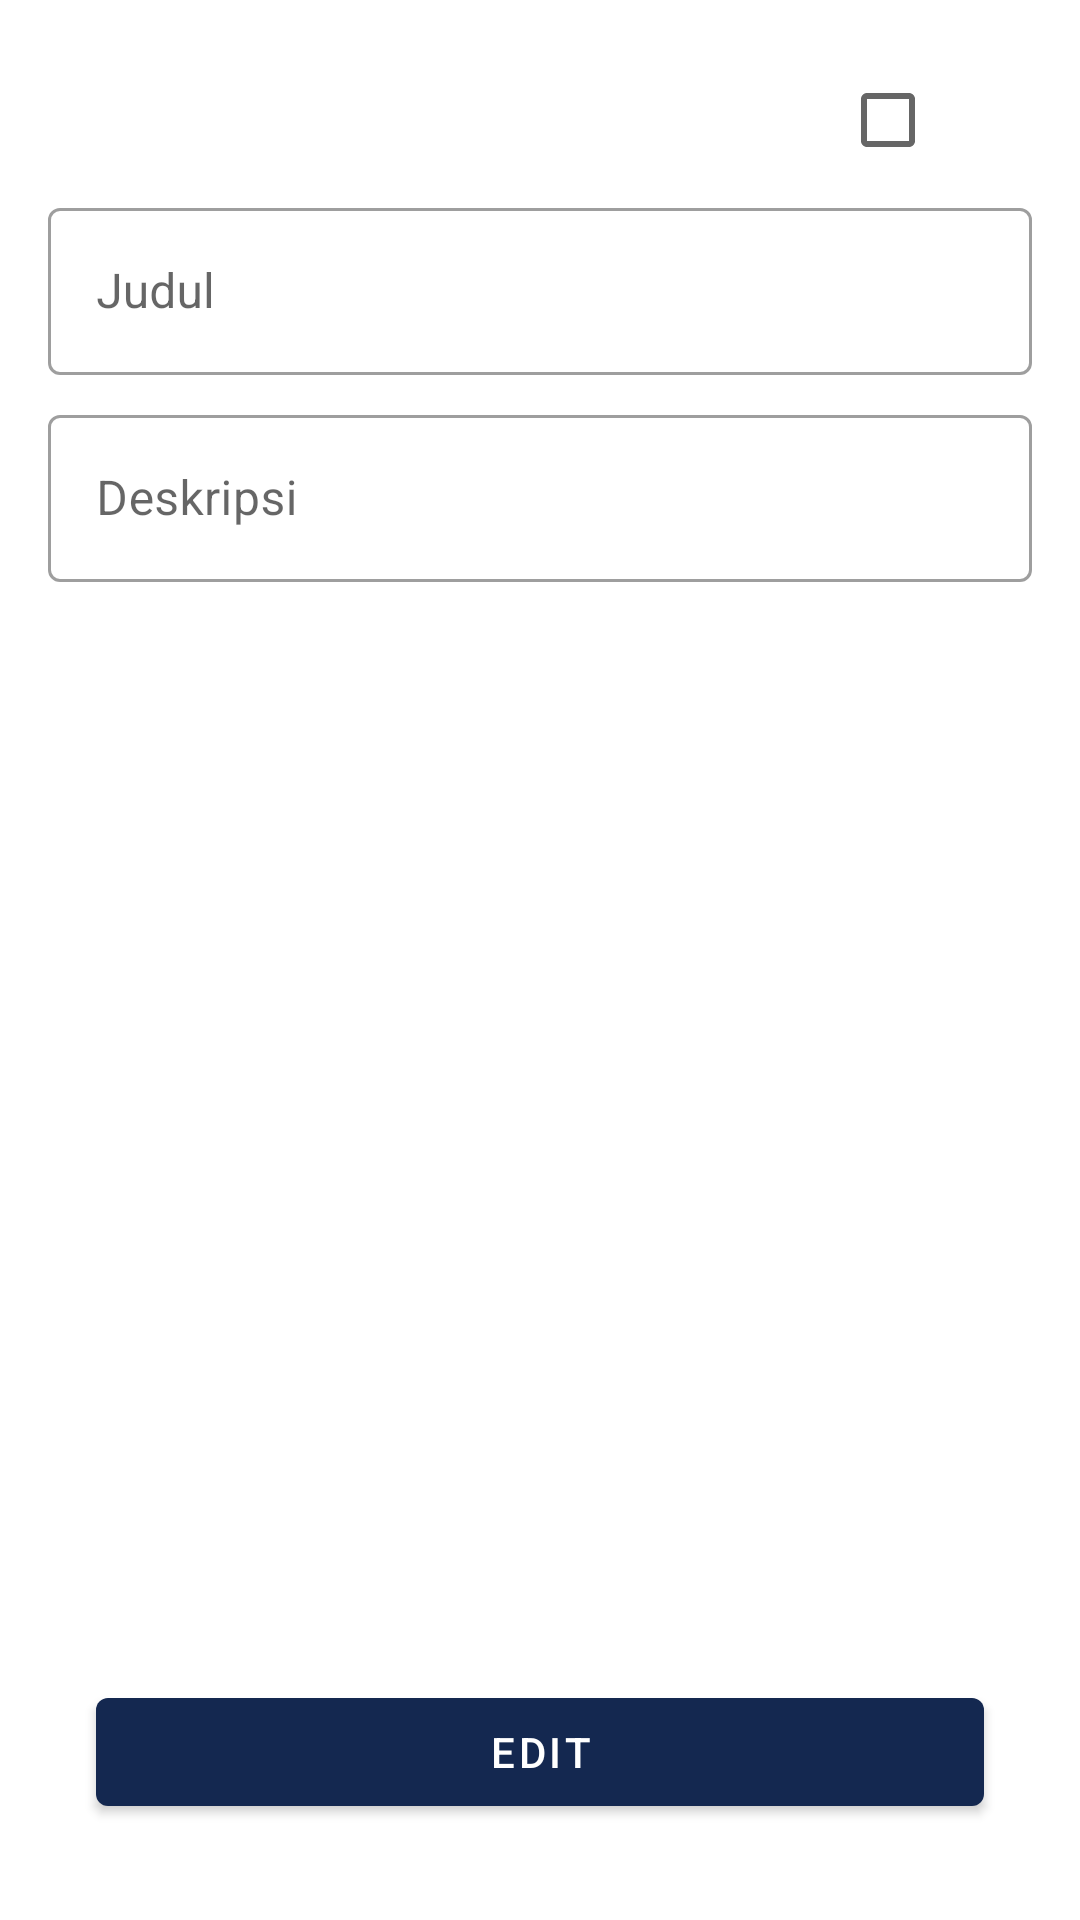

Produce the Android XML layout that renders to this screen, including the resource entries it uses.
<!-- AndroidManifest.xml: application theme Theme.ToDoList -->
<!-- res/layout/activity_detail.xml -->
<?xml version="1.0" encoding="utf-8"?>
<androidx.constraintlayout.widget.ConstraintLayout
    xmlns:android="http://schemas.android.com/apk/res/android"
    xmlns:app="http://schemas.android.com/apk/res-auto"
    xmlns:tools="http://schemas.android.com/tools"
    android:layout_width="match_parent"
    android:layout_height="match_parent"
    tools:context=".ui.DetailActivity">

    <CheckBox
        android:id="@+id/ket_cbox"
        android:layout_width="wrap_content"
        android:layout_height="wrap_content"
        android:layout_marginTop="16dp"
        android:layout_marginEnd="32dp"
        app:layout_constraintEnd_toEndOf="parent"
        app:layout_constraintTop_toTopOf="parent" />

    <com.google.android.material.textfield.TextInputLayout
        android:id="@+id/layoutTF1"
        style="@style/Widget.MaterialComponents.TextInputLayout.OutlinedBox"
        android:layout_width="match_parent"
        android:layout_height="wrap_content"
        android:layout_marginHorizontal="16dp"
        android:hint="@string/noteTitle"
        app:layout_constraintEnd_toEndOf="parent"
        app:layout_constraintStart_toStartOf="parent"
        app:layout_constraintTop_toBottomOf="@+id/ket_cbox">

        <com.google.android.material.textfield.TextInputEditText
            android:id="@+id/inputTitle"
            android:layout_width="match_parent"
            android:layout_height="wrap_content" />

    </com.google.android.material.textfield.TextInputLayout>

    <com.google.android.material.textfield.TextInputLayout
        android:id="@+id/layoutTF2"
        style="@style/Widget.MaterialComponents.TextInputLayout.OutlinedBox"
        android:layout_width="match_parent"
        android:layout_height="wrap_content"
        android:layout_marginHorizontal="16dp"
        android:layout_marginTop="8dp"
        android:hint="@string/noteDescription"
        app:layout_constraintEnd_toEndOf="parent"
        app:layout_constraintStart_toStartOf="parent"
        app:layout_constraintTop_toBottomOf="@+id/layoutTF1">

        <com.google.android.material.textfield.TextInputEditText
            android:id="@+id/inputDescription"
            android:layout_width="match_parent"
            android:layout_height="wrap_content"
            android:inputType="textMultiLine"/>

    </com.google.android.material.textfield.TextInputLayout>

    <com.google.android.material.button.MaterialButton
        android:id="@+id/btnEdit"
        android:layout_width="match_parent"
        android:layout_height="wrap_content"
        android:minHeight="48dp"
        android:layout_marginHorizontal="32dp"
        android:layout_marginBottom="32dp"
        app:layout_constraintBottom_toBottomOf="parent"
        app:layout_constraintEnd_toEndOf="parent"
        app:layout_constraintStart_toStartOf="parent"
        android:text="@string/edit" />

</androidx.constraintlayout.widget.ConstraintLayout>
<!-- resources referenced by this layout -->
<resources>
  <string name="edit">Edit</string>
  <string name="noteDescription">Deskripsi</string>
  <string name="noteTitle">Judul</string>
  <style name="Theme.ToDoList" parent="Theme.MaterialComponents.DayNight.DarkActionBar">
          
          <item name="colorPrimary">@color/inti</item>
          <item name="colorPrimaryVariant">@color/inti</item>
          <item name="colorOnPrimary">@color/white</item>
          
          <item name="colorSecondary">@color/inti</item>
          <item name="colorSecondaryVariant">@color/inti</item>
          <item name="colorOnSecondary">@color/black</item>
          
          <item name="android:statusBarColor">?attr/colorPrimaryVariant</item>
          
      </style>
  <color name="inti">#142850</color>
  <color name="white">#FFFFFFFF</color>
  <color name="black">#FF000000</color>
</resources>
